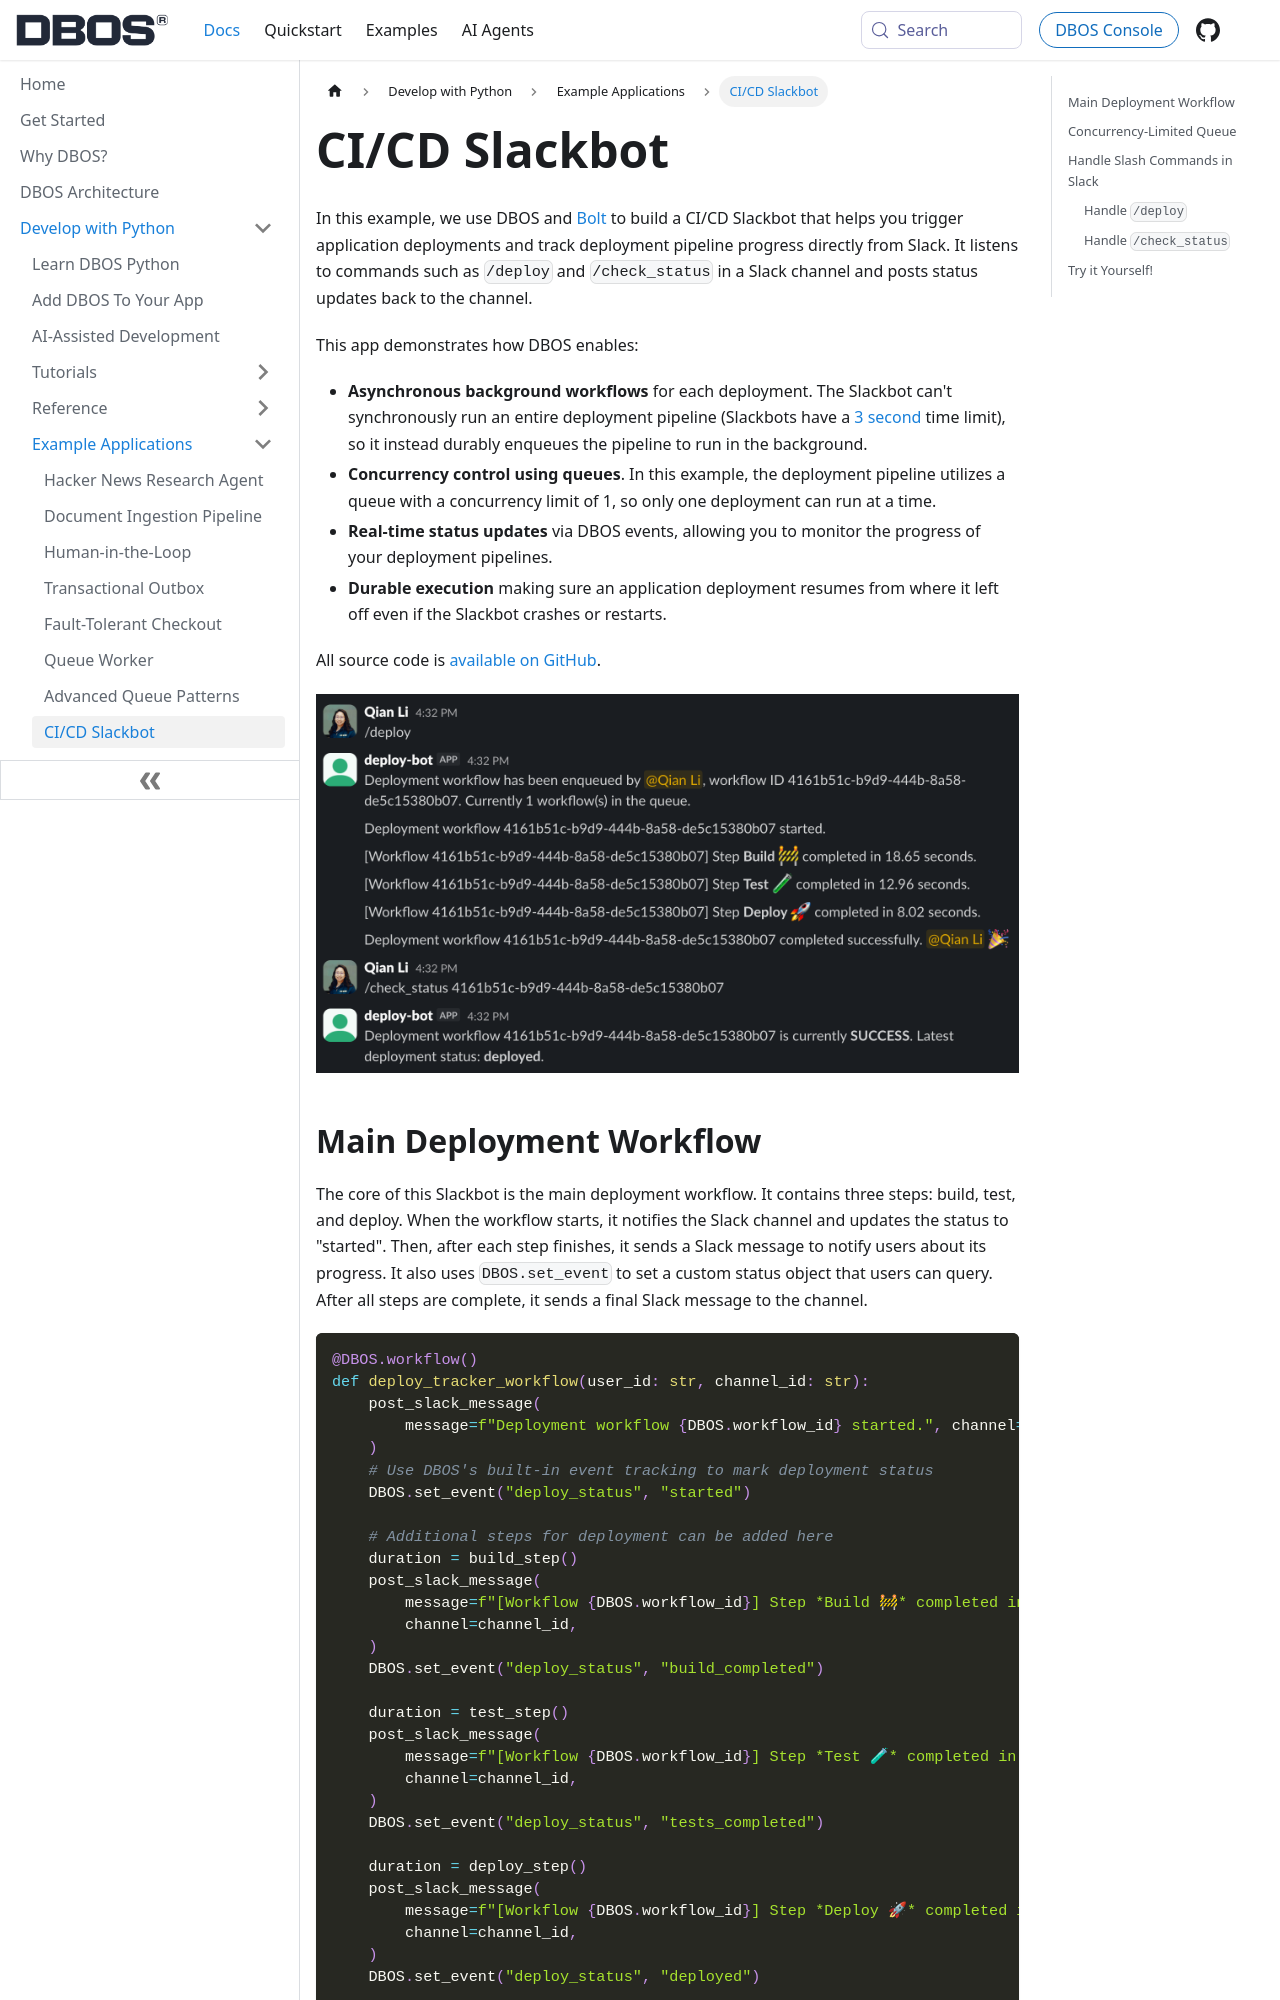

repository: dbos-inc/dbos-docs · page: python/examples/deploy-tracker-slackbot.html · generator: docusaurus

---
sidebar_position: 40
title: CI/CD Slackbot
---

In this example, we use DBOS and [Bolt](https://slack.dev/bolt-python) to build a CI/CD Slackbot that helps you trigger application deployments and track deployment pipeline progress directly from Slack. It listens to commands such as `/deploy` and `/check_status` in a Slack channel and posts status updates back to the channel.

This app demonstrates how DBOS enables:

* **Asynchronous background workflows** for each deployment. The Slackbot can't synchronously run an entire deployment pipeline (Slackbots have a [3 second](https://api.slack.com/apis/events-api#retries) time limit), so it instead durably enqueues the pipeline to run in the background.
* **Concurrency control using queues**. In this example, the deployment pipeline utilizes a queue with a concurrency limit of 1, so only one deployment can run at a time.
* **Real-time status updates** via DBOS events, allowing you to monitor the progress of your deployment pipelines.
* **Durable execution** making sure an application deployment resumes from where it left off even if the Slackbot crashes or restarts.

All source code is [available on GitHub](https://github.com/dbos-inc/dbos-demo-apps/tree/main/python/deploy-tracker-slackbot).

![Deploy Tracker Slackbot](./assets/deploy-bot.png)
